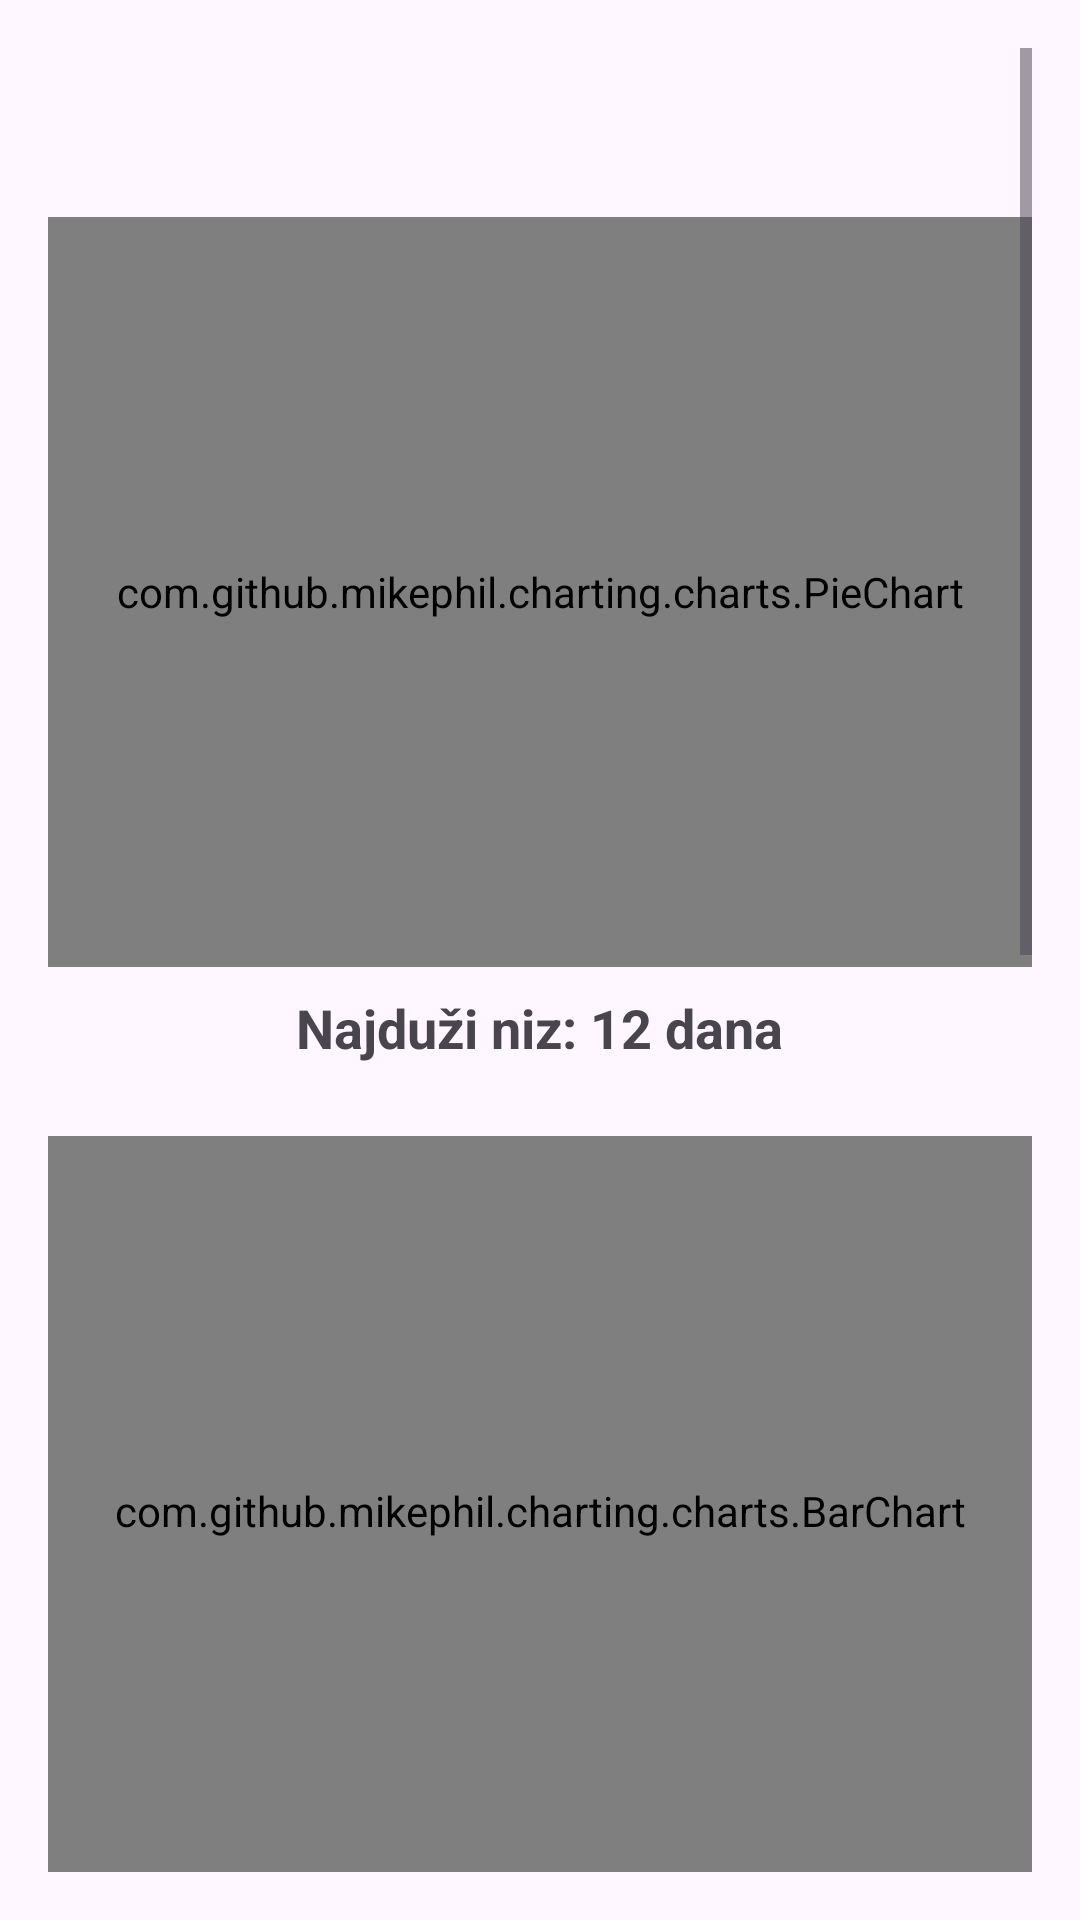

Android layout source for this screen:
<!-- AndroidManifest.xml: application theme Theme.MobilnaAplikacija -->
<!-- res/layout/fragment_statistics.xml -->
<?xml version="1.0" encoding="utf-8"?>
<ScrollView xmlns:android="http://schemas.android.com/apk/res/android"
    android:layout_width="match_parent"
    android:layout_height="match_parent"
    android:fillViewport="true"
    android:padding="16dp">

    <LinearLayout
        android:orientation="vertical"
        android:layout_width="match_parent"
        android:layout_height="match_parent"
        android:gravity="center_horizontal"
        android:paddingBottom="16dp">

        
        <TextView
            android:id="@+id/tvActiveDays"
            android:layout_width="wrap_content"
            android:layout_height="wrap_content"
            android:textSize="18sp"
            android:textStyle="bold"
            android:padding="8dp" />

        
        <com.github.mikephil.charting.charts.PieChart
            android:id="@+id/donutChart"
            android:layout_width="match_parent"
            android:layout_height="250dp"
            android:layout_marginTop="16dp" />

        
        <TextView
            android:id="@+id/tvLongestStreak"
            android:layout_width="wrap_content"
            android:layout_height="wrap_content"
            android:text="Najduži niz: 12 dana"
            android:textSize="18sp"
            android:textStyle="bold"
            android:padding="8dp" />

        
        <com.github.mikephil.charting.charts.BarChart
            android:id="@+id/barChart"
            android:layout_width="match_parent"
            android:layout_height="250dp"
            android:layout_marginTop="16dp" />

        
        <com.github.mikephil.charting.charts.LineChart
            android:id="@+id/lineChartDifficulty"
            android:layout_width="match_parent"
            android:layout_height="250dp"
            android:layout_marginTop="16dp" />
        <TextView
            android:id="@+id/tvAverageDifficulty"
            android:layout_width="wrap_content"
            android:layout_height="wrap_content"
            android:text="Prosečna težina"
            android:textSize="16sp"
            android:layout_marginTop="16dp"/>

        
        <com.github.mikephil.charting.charts.LineChart
            android:id="@+id/lineChartXP"
            android:layout_width="match_parent"
            android:layout_height="250dp"
            android:layout_marginTop="16dp" />

        
        <TextView
            android:id="@+id/tvMissions"
            android:layout_width="wrap_content"
            android:layout_height="wrap_content"
            android:textSize="18sp"
            android:textStyle="bold"
            android:padding="8dp" />

        
        <View
            android:layout_width="match_parent"
            android:layout_height="32dp" />

    </LinearLayout>
</ScrollView>
<!-- resources referenced by this layout -->
<resources>
  <style name="Theme.MobilnaAplikacija" parent="Base.Theme.MobilnaAplikacija" />
  <style name="Base.Theme.MobilnaAplikacija" parent="Theme.Material3.DayNight.NoActionBar">
          
          
      </style>
</resources>
